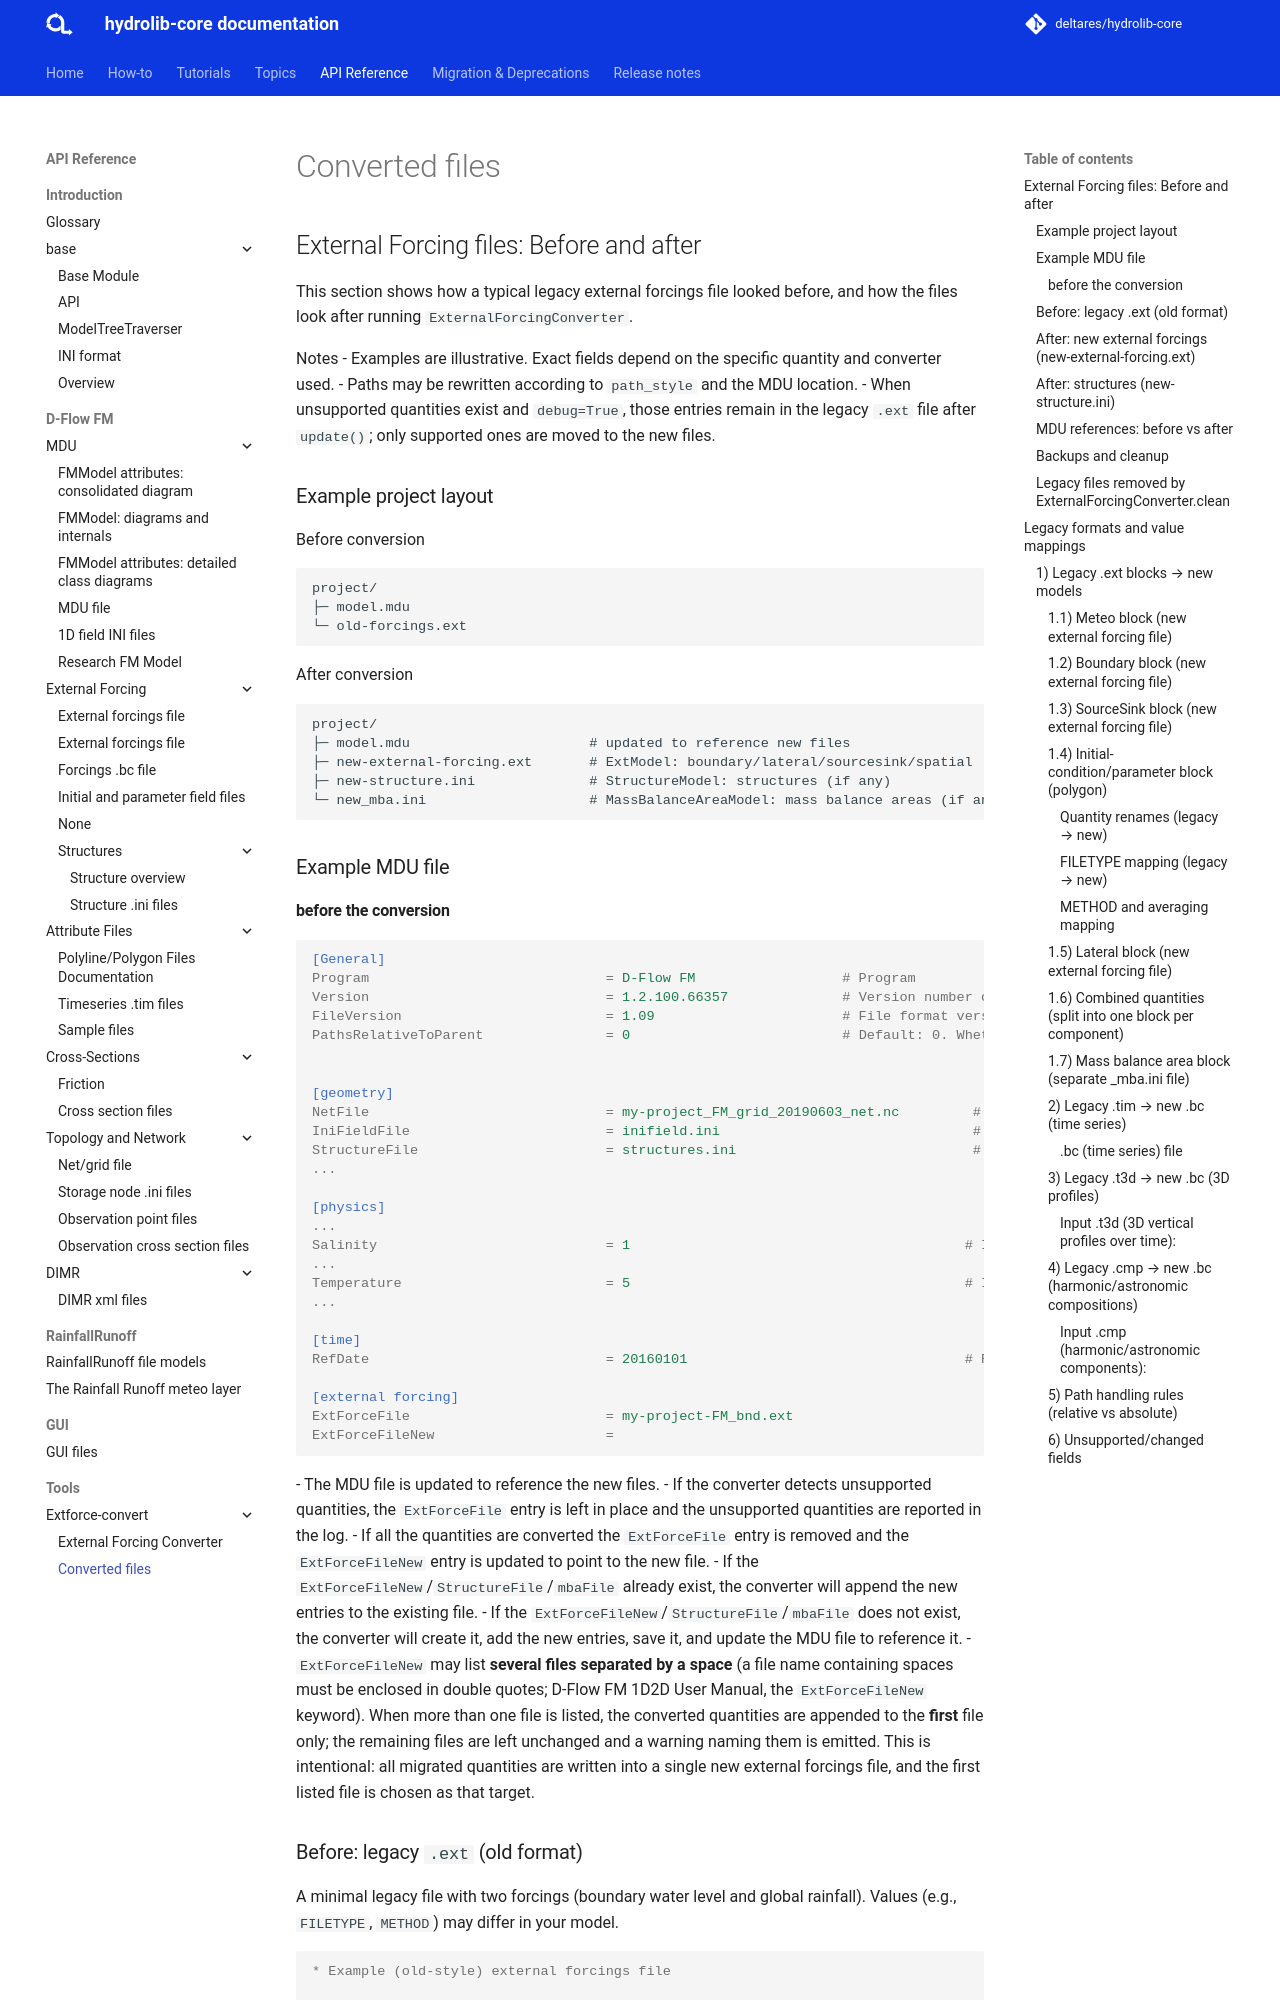

repository: Deltares/HYDROLIB-core · page: develop/reference/tools/extforce-convert/converted_files/index.html · generator: mkdocs

## External Forcing files: Before and after

This section shows how a typical legacy external forcings file looked before, and how the files look after running `ExternalForcingConverter`.

Notes
- Examples are illustrative. Exact fields depend on the specific quantity and converter used.
- Paths may be rewritten according to `path_style` and the MDU location.
- When unsupported quantities exist and `debug=True`, those entries remain in the legacy `.ext` file after `update()`; only supported ones are moved to the new files.

### Example project layout

Before conversion
```
project/
├─ model.mdu
└─ old-forcings.ext
```

After conversion
```
project/
├─ model.mdu                      # updated to reference new files
├─ new-external-forcing.ext       # ExtModel: boundary/lateral/sourcesink/spatial
├─ new-structure.ini              # StructureModel: structures (if any)
└─ new_mba.ini                    # MassBalanceAreaModel: mass balance areas (if any)
```

### Example MDU file
